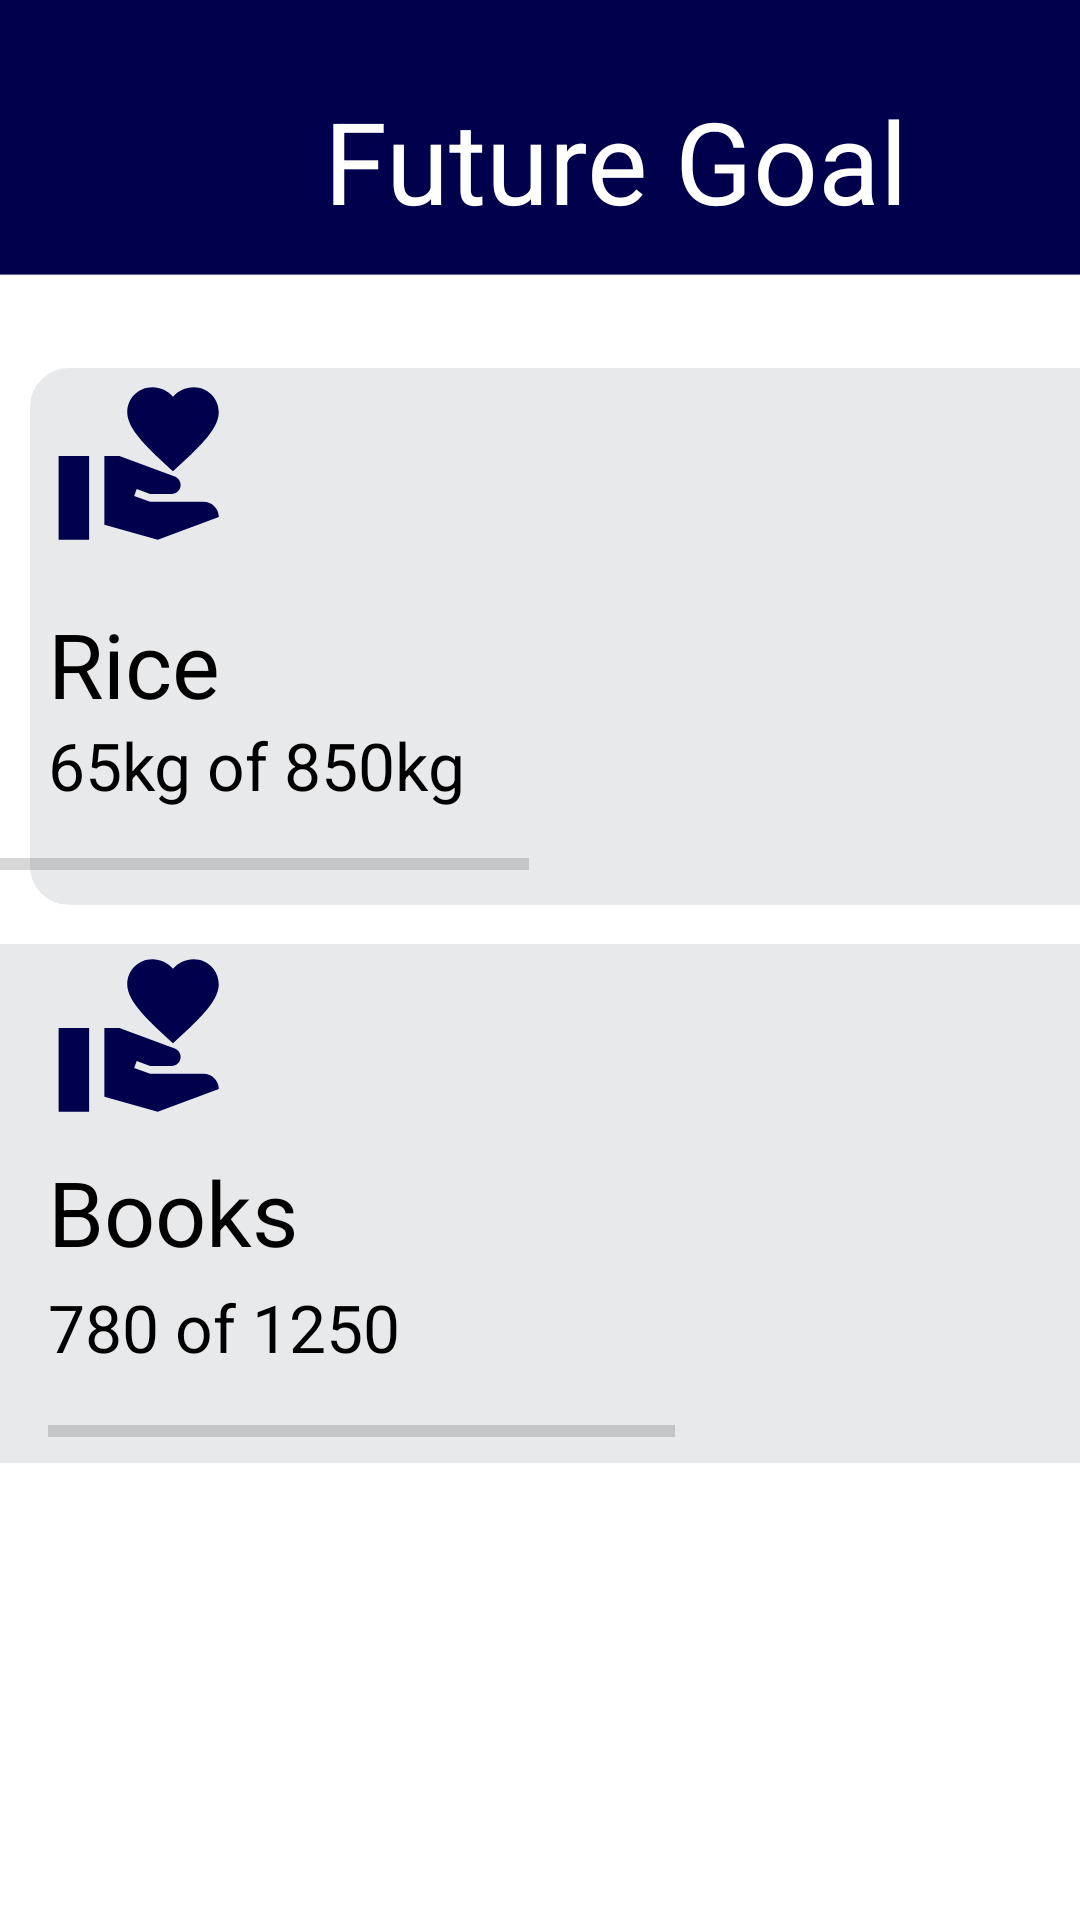

Reconstruct the res/layout file that produces this screen, plus the resources it refers to.
<!-- AndroidManifest.xml: application theme Theme.Project_Management -->
<!-- res/layout/fragment_goal_fragment.xml -->
<?xml version="1.0" encoding="utf-8"?>
<androidx.constraintlayout.widget.ConstraintLayout xmlns:android="http://schemas.android.com/apk/res/android"
    xmlns:app="http://schemas.android.com/apk/res-auto"
    xmlns:tools="http://schemas.android.com/tools"
    android:layout_width="match_parent"
    android:layout_height="match_parent"
    tools:context=".goal_fragment"
    android:background="@drawable/goal_back">

    <TextView
        android:id="@+id/textView12"
        android:layout_width="392dp"
        android:layout_height="173dp"
        android:layout_marginStart="10dp"
        android:layout_marginTop="13dp"
        android:layout_marginEnd="9dp"
        android:background="@drawable/rectangle_shape"
        app:layout_constraintEnd_toEndOf="parent"
        app:layout_constraintStart_toStartOf="parent"
        app:layout_constraintTop_toBottomOf="@+id/textView8" />

    <ProgressBar
        android:id="@+id/progressBar2"
        style="?android:attr/progressBarStyleHorizontal"
        android:layout_width="209dp"
        android:layout_height="21dp"
        android:layout_marginStart="16dp"
        app:layout_constraintBottom_toBottomOf="@+id/textView12"
        app:layout_constraintStart_toStartOf="parent" />

    <ImageView
        android:id="@+id/imageView3"
        android:layout_width="75dp"
        android:layout_height="61dp"
        android:layout_marginStart="10dp"
        android:layout_marginTop="13dp"
        android:src="@drawable/baseline_project"
        app:layout_constraintStart_toStartOf="parent"
        app:layout_constraintTop_toBottomOf="@+id/textView8" />

    <TextView
        android:id="@+id/textView18"
        android:layout_width="wrap_content"
        android:layout_height="wrap_content"
        android:layout_marginStart="16dp"
        android:text="780 of 1250"
        android:textColor="@color/black"
        android:textSize="@dimen/sub_sub"
        app:layout_constraintBottom_toTopOf="@+id/progressBar2"
        app:layout_constraintStart_toStartOf="parent"
        app:layout_constraintTop_toBottomOf="@+id/textView17" />

    <TextView
        android:id="@+id/textView17"
        android:layout_width="126dp"
        android:layout_height="34dp"
        android:layout_marginStart="16dp"
        android:layout_marginTop="8dp"
        android:text="Books"
        android:textColor="@color/black"
        android:textSize="@dimen/topic_sub"
        app:layout_constraintStart_toStartOf="parent"
        app:layout_constraintTop_toBottomOf="@+id/imageView3" />

    <TextView
        android:id="@+id/textView7"
        android:layout_width="wrap_content"
        android:layout_height="wrap_content"
        android:layout_marginStart="108dp"
        android:layout_marginTop="28dp"
        android:layout_marginEnd="108dp"
        android:text="Future Goal"
        android:textColor="@color/white"
        android:textSize="@dimen/topic_text"
        app:layout_constraintEnd_toEndOf="parent"
        app:layout_constraintHorizontal_bias="0.0"
        app:layout_constraintStart_toStartOf="parent"
        app:layout_constraintTop_toTopOf="parent" />

    <TextView
        android:id="@+id/textView8"
        android:layout_width="392dp"
        android:layout_height="179dp"
        android:layout_marginStart="10dp"
        android:layout_marginTop="44dp"
        android:layout_marginEnd="9dp"
        android:background="@drawable/rectangle_shape"
        app:layout_constraintEnd_toEndOf="parent"
        app:layout_constraintHorizontal_bias="0.0"
        app:layout_constraintStart_toStartOf="parent"
        app:layout_constraintTop_toBottomOf="@+id/textView7" />

    <ImageView
        android:id="@+id/imageView2"
        android:layout_width="75dp"
        android:layout_height="61dp"
        android:layout_marginStart="10dp"
        android:layout_marginTop="124dp"
        android:src="@drawable/baseline_project"
        app:layout_constraintStart_toStartOf="parent"
        app:layout_constraintTop_toTopOf="parent" />

    <TextView
        android:id="@+id/textView9"
        android:layout_width="126dp"
        android:layout_height="34dp"
        android:layout_marginStart="16dp"
        android:layout_marginTop="16dp"
        android:text="Rice"
        android:textColor="@color/black"
        android:textSize="@dimen/topic_sub"
        app:layout_constraintStart_toStartOf="parent"
        app:layout_constraintTop_toBottomOf="@+id/imageView2" />

    <TextView
        android:id="@+id/textView10"
        android:layout_width="wrap_content"
        android:layout_height="wrap_content"
        android:layout_marginStart="16dp"
        android:layout_marginBottom="32dp"
        android:text="65kg of 850kg"
        android:textColor="@color/black"
        android:textSize="@dimen/sub_sub"
        app:layout_constraintBottom_toBottomOf="@+id/textView8"
        app:layout_constraintStart_toStartOf="parent" />

    <ProgressBar
        android:id="@+id/progressBar"
        style="?android:attr/progressBarStyleHorizontal"
        android:layout_width="209dp"
        android:layout_height="21dp"
        android:layout_marginTop="8dp"
        android:layout_marginEnd="184dp"
        app:layout_constraintEnd_toEndOf="parent"
        app:layout_constraintTop_toBottomOf="@+id/textView10" />
</androidx.constraintlayout.widget.ConstraintLayout>
<!-- resources referenced by this layout -->
<resources>
  <color name="black">#FF000000</color>
  <color name="white">#FFFFFFFF</color>
  <dimen name="sub_sub">22dp</dimen>
  <dimen name="topic_sub">30dp</dimen>
  <dimen name="topic_text">38dp</dimen>
  <!-- drawable baseline_project (drawable) -->
  <vector android:height="24dp" android:tint="#00004D"
      android:viewportHeight="24" android:viewportWidth="24"
      android:width="24dp" xmlns:android="http://schemas.android.com/apk/res/android">
      <path android:fillColor="@android:color/white" android:pathData="M1,11h4v11h-4z"/>
      <path android:fillColor="@android:color/white" android:pathData="M16,3.25C16.65,2.49 17.66,2 18.7,2C20.55,2 22,3.45 22,5.3c0,2.27 -2.91,4.9 -6,7.7c-3.09,-2.81 -6,-5.44 -6,-7.7C10,3.45 11.45,2 13.3,2C14.34,2 15.35,2.49 16,3.25z"/>
      <path android:fillColor="@android:color/white" android:pathData="M20,17h-7l-2.09,-0.73l0.33,-0.94L13,16h2.82c0.65,0 1.18,-0.53 1.18,-1.18v0c0,-0.49 -0.31,-0.93 -0.77,-1.11L8.97,11H7v9.02L14,22l8.01,-3v0C22,17.9 21.11,17 20,17z"/>
  </vector>
  <!-- drawable goal_back: png bitmap (drawable, 17557 bytes) -->
  <!-- drawable rectangle_shape (drawable) -->
  <?xml version="1.0" encoding="utf-8"?>
  <shape xmlns:android="http://schemas.android.com/apk/res/android">
      <solid android:color="@color/lightgray"/>
      <stroke android:color="@color/lightgray" android:width="2dp"/>
      <corners android:radius="12dp"/>
  </shape>
  <style name="Theme.Project_Management" parent="Theme.AppCompat.Light.NoActionBar">
          
          <item name="colorPrimary">@color/purple_500</item>
          <item name="colorPrimaryVariant">@color/purple_700</item>
          <item name="colorOnPrimary">@color/white</item>
          
          <item name="colorSecondary">@color/teal_200</item>
          <item name="colorSecondaryVariant">@color/teal_700</item>
          <item name="colorOnSecondary">@color/black</item>
          
          <item name="android:statusBarColor">?attr/colorPrimaryVariant</item>
          
      </style>
  <color name="lightgray">#E8E9EB</color>
  <color name="purple_500">#FF6200EE</color>
  <color name="purple_700">#FF3700B3</color>
  <color name="teal_200">#FF03DAC5</color>
  <color name="teal_700">#FF018786</color>
</resources>
